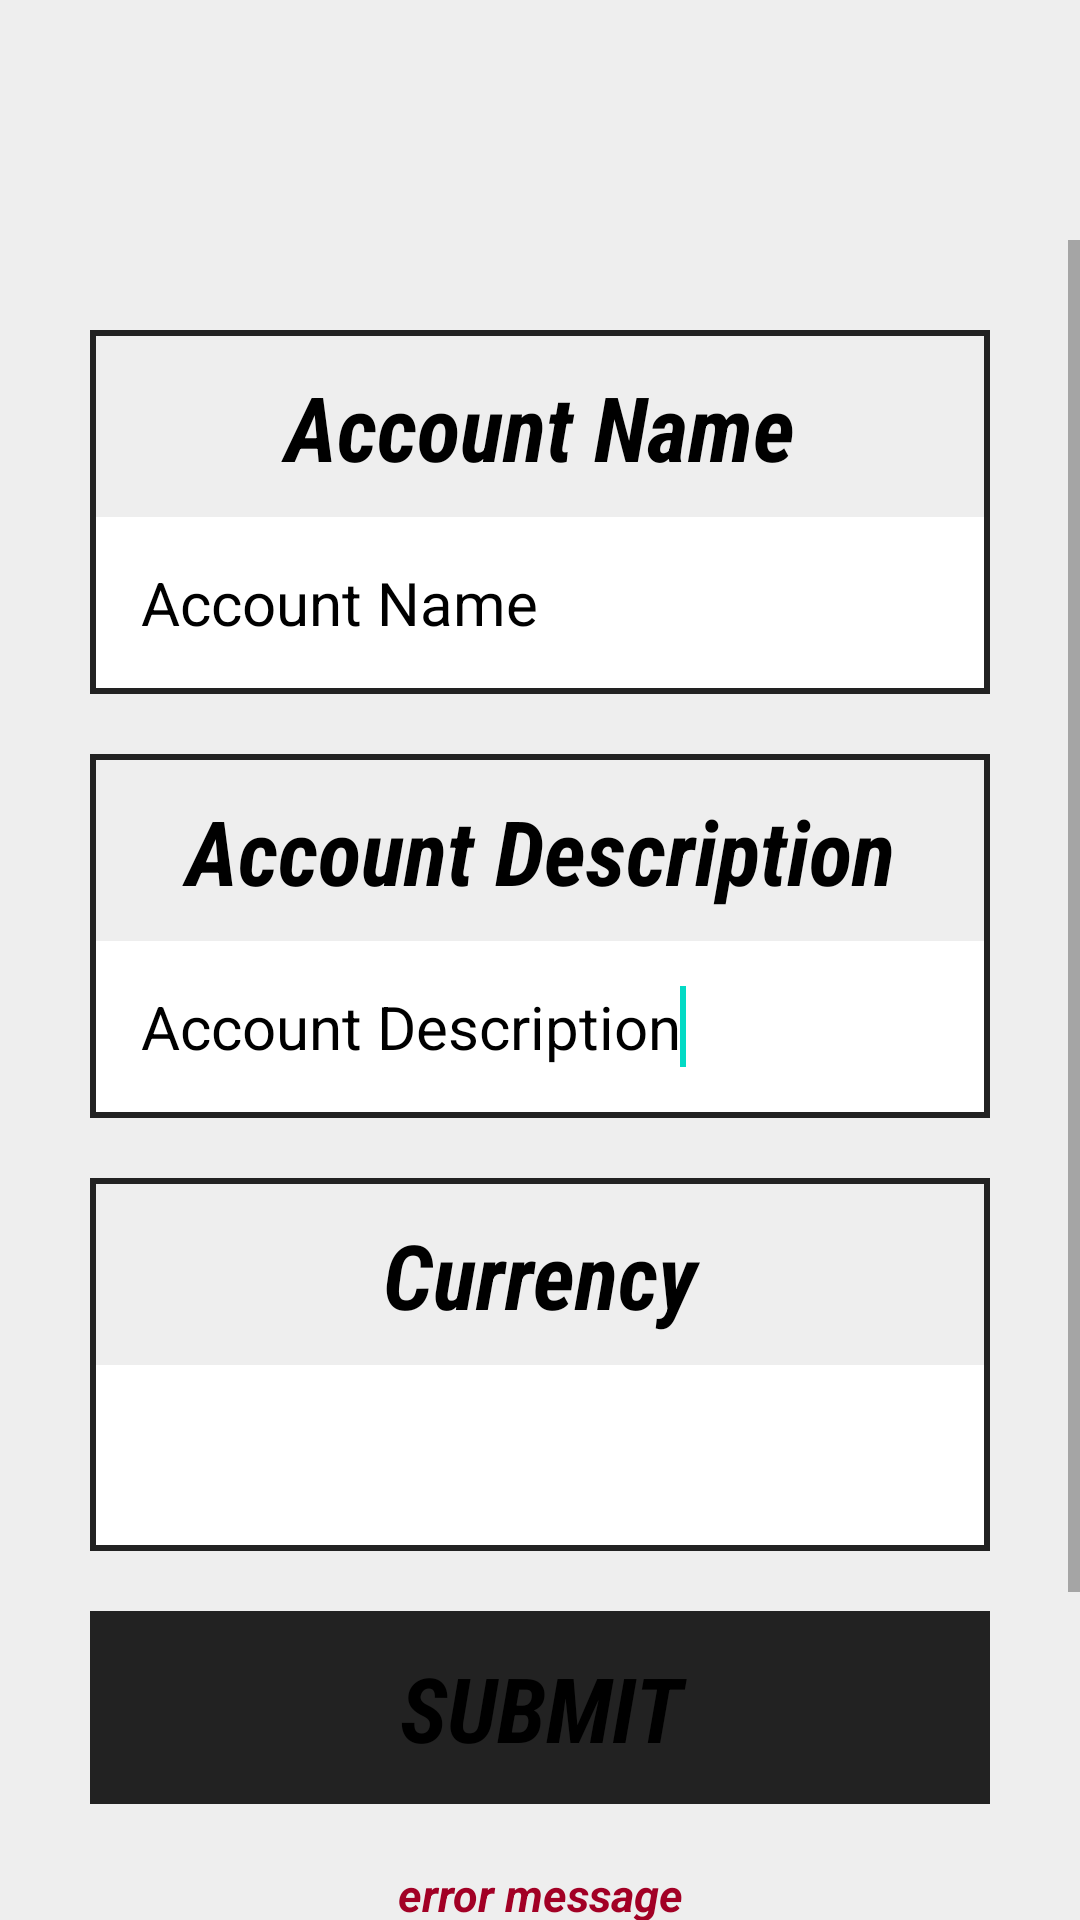

Layout XML and referenced resources for this Android screen:
<!-- AndroidManifest.xml: application theme AppTheme -->
<!-- res/layout/fragment_add_account.xml -->
<?xml version="1.0" encoding="utf-8"?>

<FrameLayout xmlns:android="http://schemas.android.com/apk/res/android"
    android:id="@+id/bgLayout1"
    android:layout_width="match_parent"
    android:layout_height="match_parent"
    android:background="#eee"
    android:orientation="vertical" >

    <ScrollView
        android:id="@+id/bgLayout2"
        android:layout_marginTop="80dp"
        android:layout_width="match_parent"
        android:layout_height="match_parent" >

        <LinearLayout
            android:id="@+id/bgLayout3"
            android:layout_width="match_parent"
            android:layout_height="match_parent"
            android:layout_margin="20dp"
            android:orientation="vertical" >

            <LinearLayout
                android:id="@+id/bgLayout4"
                android:layout_width="match_parent"
                android:layout_height="wrap_content"
                android:layout_marginBottom="40dp"
                android:orientation="vertical" >

                <LinearLayout
                    android:layout_width="match_parent"
                    android:layout_height="wrap_content"
                    android:layout_margin="10dp"
                    android:background="#222"
                    android:orientation="vertical"
                    android:padding="2dp" >

                    <TextView
                        android:layout_width="match_parent"
                        android:layout_height="wrap_content"
                        android:background="#eee"
                        android:fontFamily="sans-serif-condensed"
                        android:gravity="center"
                        android:padding="10dp"
                        android:text="Account Name"
                        android:textColor="#000"
                        android:textSize="30sp"
                        android:textStyle="bold|italic" />

                    <EditText
                        android:id="@+id/et_account_name"
                        android:layout_width="match_parent"
                        android:layout_height="wrap_content"
                        android:background="#fff"
                        android:fontFamily="sans-serif"
                        android:inputType="textEmailAddress"
                        android:padding="15dp"
                        android:text="Account Name"
                        android:textColor="#000"
                        android:textSize="20sp" >

                        <requestFocus />
                    </EditText>
                </LinearLayout>

                <LinearLayout
                    android:layout_width="match_parent"
                    android:layout_height="wrap_content"
                    android:layout_margin="10dp"
                    android:background="#222"
                    android:orientation="vertical"
                    android:padding="2dp" >

                    <TextView
                        android:layout_width="match_parent"
                        android:layout_height="wrap_content"
                        android:background="#eee"
                        android:fontFamily="sans-serif-condensed"
                        android:gravity="center"
                        android:padding="10dp"
                        android:text="Account Description"
                        android:textColor="#000"
                        android:textSize="30sp"
                        android:textStyle="bold|italic" />

                    <EditText
                        android:id="@+id/et_account_description"
                        android:layout_width="match_parent"
                        android:layout_height="wrap_content"
                        android:background="#fff"
                        android:fontFamily="sans-serif"
                        android:inputType="textShortMessage"
                        android:padding="15dp"
                        android:text="Account Description"
                        android:textColor="#000"
                        android:textSize="20sp" >
                        <requestFocus />
                    </EditText>
                    
                </LinearLayout>
                
                <LinearLayout
                    android:layout_width="match_parent"
                    android:layout_height="wrap_content"
                    android:layout_margin="10dp"
                    android:background="#222"
                    android:orientation="vertical"
                    android:padding="2dp" >

                    <TextView
                        android:layout_width="match_parent"
                        android:layout_height="wrap_content"
                        android:background="#eee"
                        android:fontFamily="sans-serif-condensed"
                        android:gravity="center"
                        android:padding="10dp"
                        android:text="Currency"
                        android:textColor="#000"
                        android:textSize="30sp"
                        android:textStyle="bold|italic" />

                    <Spinner
                        android:id="@+id/sp_locale"
                        android:layout_width="match_parent"
                        android:padding="20dp"
                        android:layout_height="60dp"
                        android:drawSelectorOnTop="true"
                        android:background="#fff"
                        android:fontFamily="sans-serif"
                        android:textColor="#000"
                        android:textSize="30sp"
                        android:entries="@array/array_locale" />
                </LinearLayout>
                
                <LinearLayout
                    android:layout_width="match_parent"
                    android:layout_height="wrap_content"
                    android:layout_margin="10dp"
                    android:background="#222"
                    android:orientation="vertical"
                    android:padding="2dp" >

                    <Button
                        android:id="@+id/bt_submit"
                        android:layout_width="match_parent"
                        android:layout_height="wrap_content"
                        android:background="@drawable/bt_light_background"
                        android:fontFamily="sans-serif-condensed"
                        android:padding="10dp"
                        android:text="Submit"
                        android:textColor="#000"
                        android:textSize="30sp"
                        android:textStyle="bold|italic" />
                </LinearLayout>

                <TextView
                    android:id="@+id/tv_error"
                    android:layout_width="match_parent"
                    android:layout_height="wrap_content"
                    android:fontFamily="sans-serif"
                    android:gravity="center"
                    android:padding="10dp"
                    android:text="error message"
                    android:textColor="#a20025"
                    android:textSize="15sp"
                    android:textStyle="bold|italic" />

                <LinearLayout
                    android:layout_width="match_parent"
                    android:layout_height="wrap_content"
                    android:layout_margin="10dp"
                    android:background="#222"
                    android:orientation="vertical"
                    android:padding="2dp" >

                    <Button
                        android:id="@+id/bt_cancel"
                        android:layout_width="match_parent"
                        android:layout_height="wrap_content"
                        android:background="@drawable/bt_light_background"
                        android:fontFamily="sans-serif-condensed"
                        android:padding="10dp"
                        android:text="Cancel"
                        android:textColor="#000"
                        android:textSize="30sp"
                        android:textStyle="bold|italic" />
                </LinearLayout>
            </LinearLayout>

        </LinearLayout>

    </ScrollView>

</FrameLayout>
<!-- resources referenced by this layout -->
<resources>
  <!-- drawable bt_light_background (drawable-mdpi) -->
  <?xml version="1.0" encoding="UTF-8"?>
  
  <selector xmlns:android="http://schemas.android.com/apk/res/android">
      <item
          android:state_pressed = "true"
          android:drawable = "@color/dark_gray" />
      <item
          android:state_pressed = "false"
          android:drawable = "@color/light_gray" />
  </selector>
</resources>
